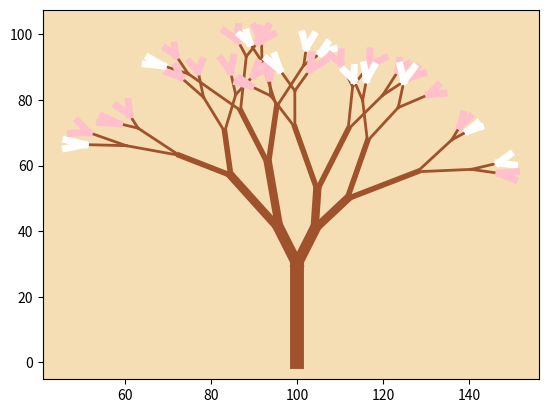

The matplotlib source for this figure:
# 广度优先算法绘制樱花树 Breath First Algorithm (BF)
import matplotlib.pyplot as plt
import random
import math


# branches 枝干

# 生长（在枝干t的末端，产生角度为d的分支）
def grow(t, d, color, length, linewidth):
    # 新枝干tn的坐标起始位置，是枝干t的末端。
    tn = {'x1': t['x2'], 'y1': t['y2'], 'x2': 0, 'y2': 0, 'angle':0, 'level': t['level']+1,
          'length': length, 'color': color, 'linewidth':linewidth}
    # 单独拿出来写表示强调
    tn['angle'] = t['angle'] + d
    tn['x2'] = tn['x1'] + math.cos(tn['angle'])*tn['length']
    tn['y2'] = tn['y1'] + math.sin(tn['angle'])*tn['length']

    return tn

# 队列
queue = []

# 字典存放根枝干信息
t = {'x1': 100, 'y1': 0, 'x2': 100, 'y2': 30, 'angle': math.pi*0.5, 'level': 1, 'length': 30, 'color': '#a0522d', 'linewidth':10.0}

queue.insert(0, t) # 入队

max_level = 7 # 树的最大深度（最大层数）

while len(queue) > 0:
    t = queue.pop() # 出队
    # print(t)

    # 绘制枝干
    plt.plot([t['x1'], t['x2']], [t['y1'], t['y2']], color=t['color'], linewidth=t['linewidth'] )


    # 生长
    if t['level'] < max_level:
        # 随机产生角度, 对称即可，剩余的视觉冲击力交给长度随机。
        d = random.uniform(0.2, 0.5)
        length = random.uniform(10, 20)

        if t['linewidth'] > 2.0:
            linewidth = t['linewidth'] - 2.0  # 枝干宽度减小

        # 末梢
        if t['level'] == max_level - 1:
            colors = ['white', 'pink']
            probabilities = [0.3, 0.7]  # 假设白色出现的概率是60%，粉色是40%
            # 使用random.choices()来根据概率选择颜色
            color = random.choices(colors, weights=probabilities, k=1)[0] # 参数k表示随机抽取的个数
            length = random.uniform(3, 5)
            linewidth = 5.0
        else:
            color = '#a0522d' # 不同深度的枝干用不同颜色表示

        if t['level'] == max_level - 2:
            length = random.uniform(3, 10)

        # 左分支生长
        t1 = grow(t, d, color ,length, linewidth)
        queue.insert(0, t1) # 从左向右入队

        # if t['level'] == max_level - 1:
        #     colors = ['white', 'pink']
        #     color = colors[1] if color == colors[0] else colors[0]

        # 右分支生长
        t2 = grow(t, -d, color, length, linewidth)
        queue.insert(0, t2) # 从左向右入队

# 设置图形背景颜色
plt.gca().set_facecolor('#f5deb3')  # 设置轴的背景颜色为浅灰色
plt.show()